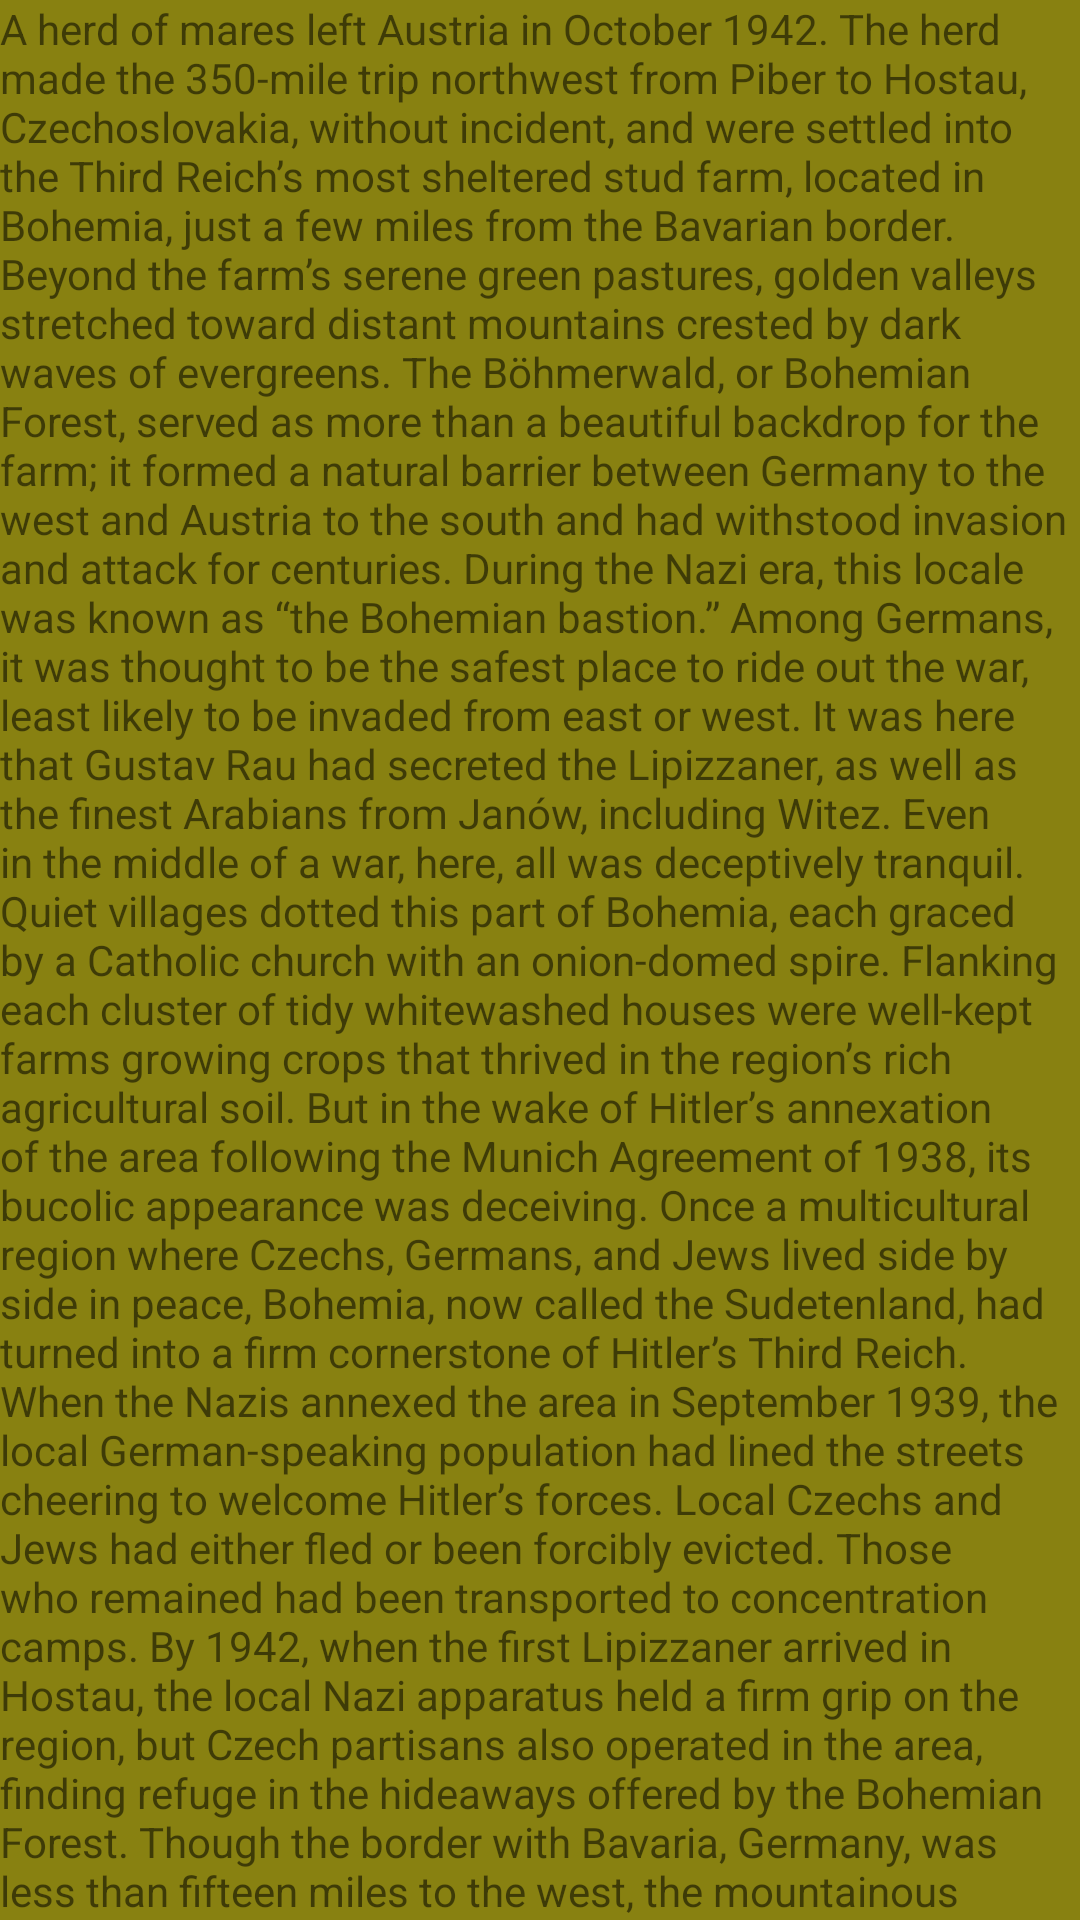

Android layout source for this screen:
<!-- AndroidManifest.xml: application theme AppTheme -->
<!-- res/layout/activity_other_information.xml -->
<?xml version="1.0" encoding="utf-8"?>
<android.support.design.widget.CoordinatorLayout xmlns:android="http://schemas.android.com/apk/res/android"
    android:id="@+id/other_information_main"
    android:layout_width="match_parent"
    android:layout_height="match_parent">

    <include layout="@layout/content_other_information" />

</android.support.design.widget.CoordinatorLayout>
<!-- res/layout/content_other_information.xml (included above) -->
<?xml version="1.0" encoding="utf-8"?>
<merge xmlns:android="http://schemas.android.com/apk/res/android"
    xmlns:app="http://schemas.android.com/apk/res-auto"
    xmlns:tools="http://schemas.android.com/tools"
    android:layout_width="match_parent"
    android:layout_height="match_parent"
    app:layout_behavior="@string/appbar_scrolling_view_behavior"
    tools:context="hk.my.example.appdemo.HomePage">

    <android.support.v4.widget.NestedScrollView
        android:id="@+id/myScrollingContent"
        android:layout_width="match_parent"
        android:layout_height="match_parent">

        <TextView
            android:layout_width="wrap_content"
            android:layout_height="wrap_content"
            android:background="#888111"
            android:text="@string/hello" />
    </android.support.v4.widget.NestedScrollView>
</merge>
<!-- resources referenced by this layout -->
<resources>
  <color name="colorPrimary">#3F51B5</color>
  <color name="colorPrimaryDark">#303F9F</color>
  <color name="colorAccent">#FF4081</color>
</resources>
